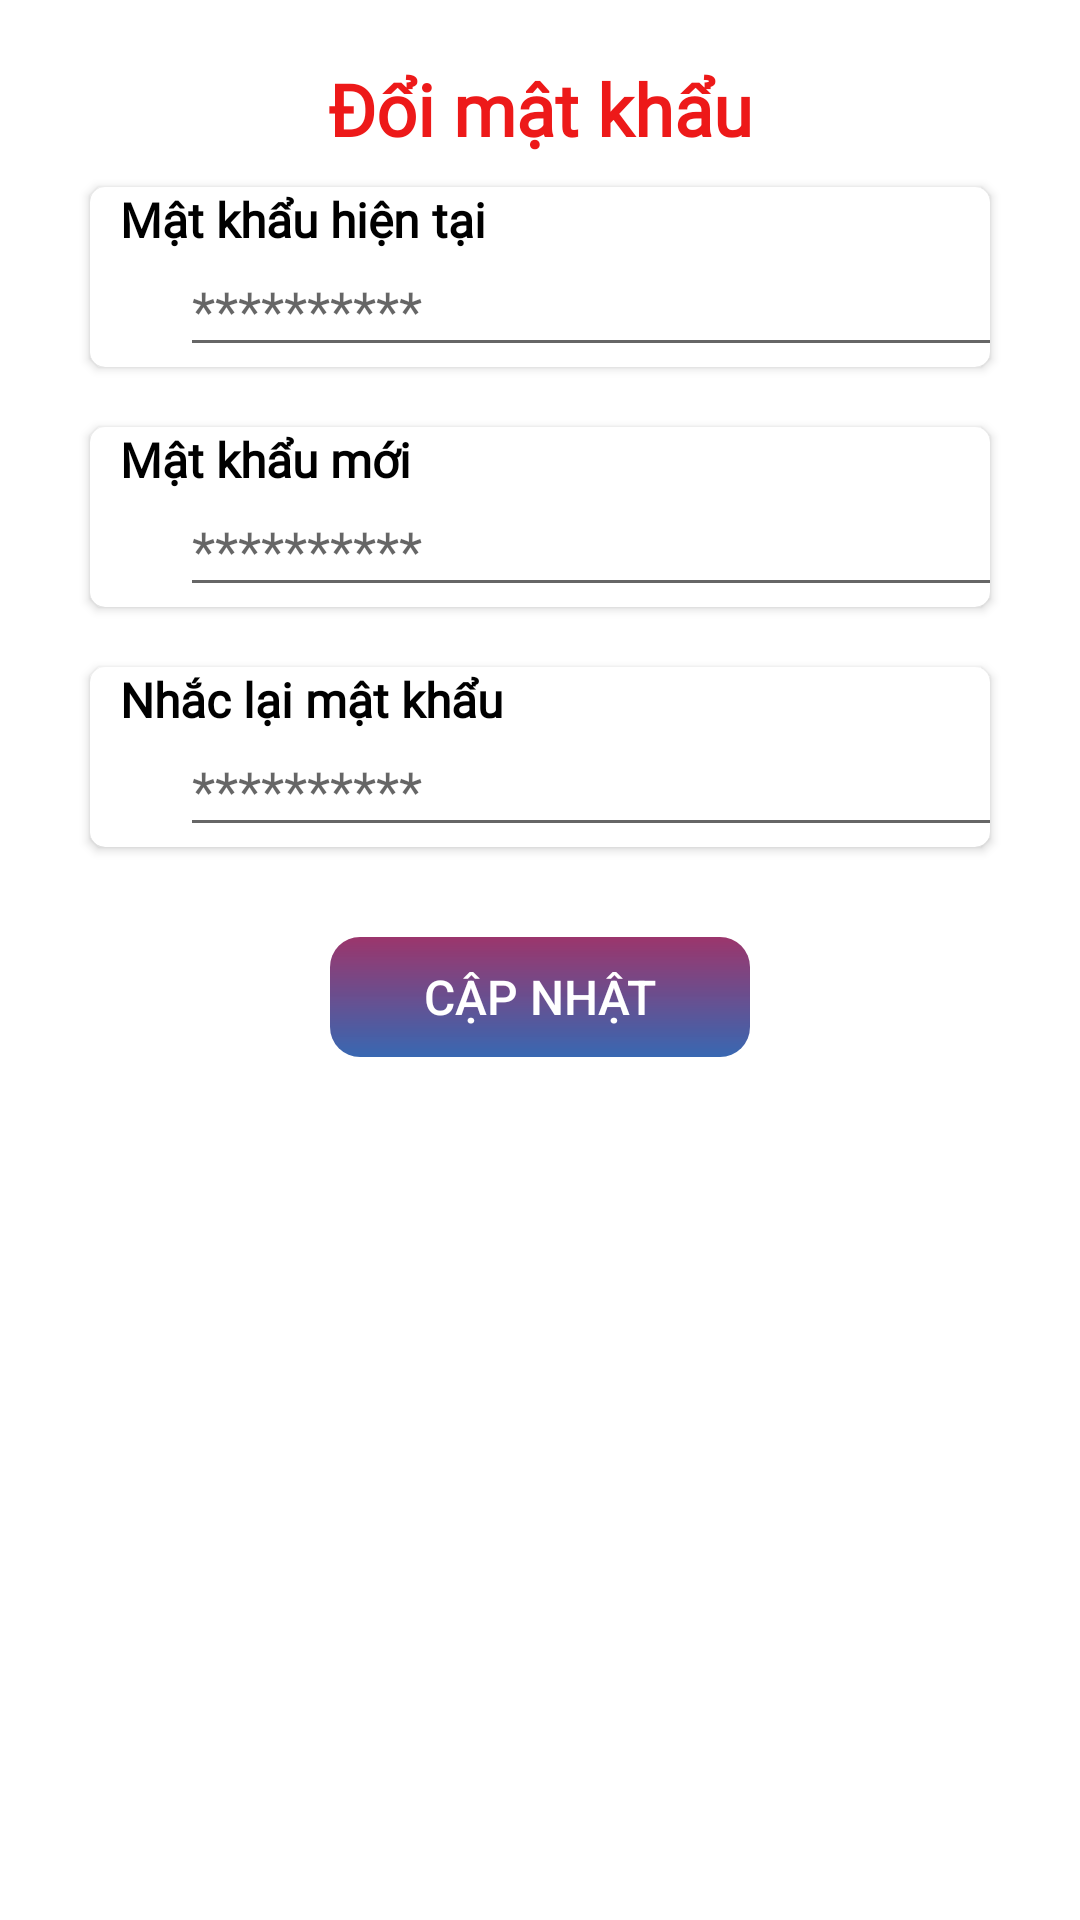

The Android layout XML behind this screen, and the referenced resources:
<!-- AndroidManifest.xml: application theme Theme.NavigationBar_custom -->
<!-- res/layout/fragment_change_pass_word.xml -->
<?xml version="1.0" encoding="utf-8"?>
<LinearLayout xmlns:android="http://schemas.android.com/apk/res/android"
    xmlns:tools="http://schemas.android.com/tools"
    android:layout_width="match_parent"
    android:layout_height="match_parent"
    xmlns:app="http://schemas.android.com/apk/res-auto"
    android:background="@drawable/bg2"
    android:orientation="vertical"
    android:padding="20dp"

    android:id="@+id/fmChangePassword"
    tools:context=".Fragments.ChangePassWord">

  <TextView
      android:layout_width="match_parent"
      android:layout_height="wrap_content"
      android:text="Đổi mật khẩu"

      android:fontFamily="@font/quicksand_medium"
      android:gravity="center"
      android:textColor="#ED1919"
      android:textSize="24dp"
      android:textStyle="bold"
      />
  <androidx.cardview.widget.CardView
      android:layout_width="300dp"
      android:layout_height="wrap_content"
      app:cardCornerRadius="5dp"
      android:layout_margin="10dp"
      android:layout_gravity="center">
    <LinearLayout
        android:layout_width="match_parent"
        android:layout_height="wrap_content"
        android:orientation="vertical">

      <TextView
          android:layout_width="wrap_content"
          android:layout_height="20dp"
          android:layout_marginLeft="10dp"
          android:fontFamily="@font/quicksand_medium"
          android:text="Mật khẩu hiện tại"
          android:textStyle="bold"
          android:textColor="@color/black"
          android:textSize="16dp" />

      <EditText
          android:id="@+id/txtUserPassword"
          android:layout_marginLeft="20dp"
          android:layout_width="match_parent"
          android:layout_height="40dp"
          android:layout_gravity="center"
          android:gravity="center_vertical"
          android:textSize="18dp"
          android:inputType="textPassword"
          android:hint="**********"
          />
    </LinearLayout>
  </androidx.cardview.widget.CardView>

  <androidx.cardview.widget.CardView
      android:layout_width="300dp"
      android:layout_height="wrap_content"
      app:cardCornerRadius="5dp"
      android:layout_margin="10dp"
      android:layout_gravity="center">
    <LinearLayout
        android:layout_width="match_parent"
        android:layout_height="wrap_content"
        android:orientation="vertical">
      <TextView
          android:layout_width="wrap_content"
          android:layout_height="20dp"
          android:layout_marginLeft="10dp"
          android:textSize="16dp"
          android:textStyle="bold"
          android:textColor="@color/black"
          android:fontFamily="@font/quicksand_medium"
          android:text="Mật khẩu mới"/>

      <EditText
          android:id="@+id/txtNewPassword"
          android:layout_marginLeft="20dp"
          android:layout_width="match_parent"
          android:layout_height="40dp"
          android:layout_gravity="center"
          android:gravity="center_vertical"
          android:textSize="18dp"
          android:inputType="textPassword"
          android:hint="**********"
          />
    </LinearLayout>
  </androidx.cardview.widget.CardView>

  <androidx.cardview.widget.CardView
      android:layout_width="300dp"
      android:layout_height="wrap_content"
      app:cardCornerRadius="5dp"
      android:layout_margin="10dp"
      android:layout_gravity="center">
    <LinearLayout
        android:layout_width="match_parent"
        android:layout_height="wrap_content"
        android:orientation="vertical">
      <TextView
          android:layout_width="wrap_content"
          android:layout_height="20dp"
          android:layout_marginLeft="10dp"
          android:textSize="16dp"
          android:textStyle="bold"
          android:textColor="@color/black"
          android:fontFamily="@font/quicksand_medium"
          android:text="Nhắc lại mật khẩu"/>

      <EditText
          android:id="@+id/txtcheckPassword"
          android:layout_marginLeft="20dp"
          android:layout_width="match_parent"
          android:layout_height="40dp"
          android:layout_gravity="center"
          android:gravity="center_vertical"
          android:textSize="18dp"
          android:inputType="textPassword"
          android:hint="**********"
          />
    </LinearLayout>
  </androidx.cardview.widget.CardView>
  <androidx.appcompat.widget.AppCompatButton
      android:id="@+id/btUpdatePW"
      android:layout_width="140dp"
      android:layout_height="40dp"
      android:text="Cập nhật"
      android:textColor="@color/white"
      android:textSize="16dp"
      android:layout_marginTop="20dp"
      android:layout_gravity="center"
      android:background="@drawable/custom_buttom"/>
</LinearLayout>
<!-- resources referenced by this layout -->
<resources>
  <color name="black">#FF000000</color>
  <color name="white">#FFFFFFFF</color>
  <!-- drawable custom_buttom (drawable) -->
  <?xml version="1.0" encoding="utf-8"?>
  <shape xmlns:android="http://schemas.android.com/apk/res/android">
      <solid android:color="#FF6F00"/>
      <corners android:radius="10dp"/>
      <gradient android:angle="@integer/material_motion_duration_long_1"
          android:endColor="#D20D47A1"
          android:startColor="#D5880E4F"
          />
  
  </shape>
  <style name="Theme.NavigationBar_custom" parent="Theme.MaterialComponents.DayNight.NoActionBar">
          
          <item name="colorPrimary">@color/purple_500</item>
          <item name="colorPrimaryVariant">@color/purple_700</item>
          <item name="colorOnPrimary">@color/white</item>
          
          <item name="colorSecondary">@color/teal_200</item>
          <item name="colorSecondaryVariant">@color/teal_700</item>
          <item name="colorOnSecondary">@color/black</item>
          
          <item name="android:statusBarColor">?attr/colorPrimaryVariant</item>
          
      </style>
  <color name="purple_500">#FF6200EE</color>
  <color name="purple_700">#FF3700B3</color>
  <color name="teal_200">#FF03DAC5</color>
  <color name="teal_700">#FF018786</color>
</resources>
